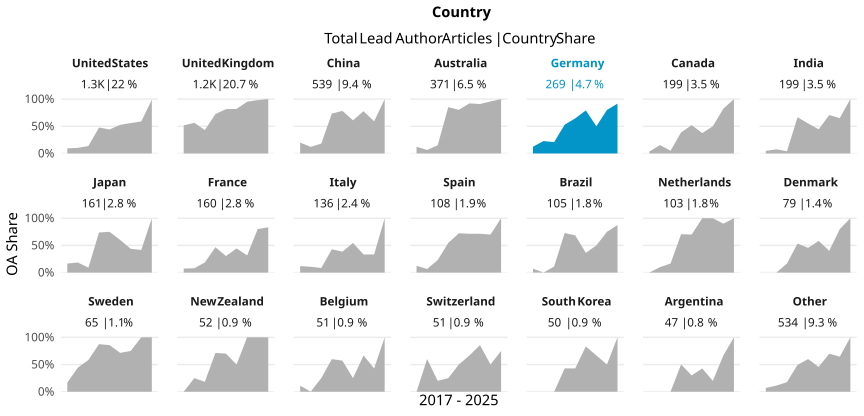

The data file committed next to this chart (first rows):
country_name_fct, cr_year, articles, cc_total, prop
United States, '17, 150, 14, 0.09333
United States, '18, 156, 16, 0.1026
United States, '19, 109, 15, 0.1376
United States, '20, 170, 81, 0.4765
United States, '21, 197, 87, 0.4416
United States, '22, 131, 69, 0.5267
United States, '23, 136, 76, 0.5588
United States, '24, 129, 76, 0.5891
United States, '25, 81, 80, 0.9877
United Kingdom, '17, 182, 94, 0.5165
United Kingdom, '18, 156, 88, 0.5641
United Kingdom, '19, 151, 65, 0.4305
United Kingdom, '20, 156, 113, 0.7244
United Kingdom, '21, 168, 137, 0.8155
United Kingdom, '22, 127, 104, 0.8189
United Kingdom, '23, 104, 99, 0.9519
United Kingdom, '24, 106, 104, 0.9811
United Kingdom, '25, 38, 38, 1
China, '17, 60, 12, 0.2
China, '18, 58, 7, 0.1207
China, '19, 99, 18, 0.1818
China, '20, 124, 91, 0.7339
China, '21, 60, 47, 0.7833
China, '22, 41, 25, 0.6098
China, '23, 45, 35, 0.7778
China, '24, 22, 13, 0.5909
China, '25, 30, 30, 1
Australia, '17, 41, 5, 0.122
Australia, '18, 46, 3, 0.06522
Australia, '19, 53, 8, 0.1509
Australia, '20, 47, 40, 0.8511
Australia, '21, 56, 45, 0.8036
Australia, '22, 51, 47, 0.9216
Australia, '23, 33, 30, 0.9091
Australia, '24, 23, 22, 0.9565
Australia, '25, 21, 21, 1
Germany, '17, 32, 4, 0.125
Germany, '18, 35, 8, 0.2286
Germany, '19, 48, 10, 0.2083
Germany, '20, 34, 18, 0.5294
Germany, '21, 48, 31, 0.6458
Germany, '22, 24, 19, 0.7917
Germany, '23, 16, 8, 0.5
Germany, '24, 20, 16, 0.8
Germany, '25, 12, 11, 0.9167
Canada, '17, 27, 1, 0.03704
Canada, '18, 26, 4, 0.1538
Canada, '19, 20, 1, 0.05
Canada, '20, 31, 12, 0.3871
Canada, '21, 23, 12, 0.5217
Canada, '22, 24, 9, 0.375
Canada, '23, 14, 7, 0.5
Canada, '24, 17, 14, 0.8235
Canada, '25, 17, 17, 1
India, '17, 21, 1, 0.04762
India, '18, 26, 2, 0.07692
India, '19, 25, 1, 0.04
India, '20, 42, 28, 0.6667
India, '21, 29, 16, 0.5517
India, '22, 9, 4, 0.4444
... 129 more rows
